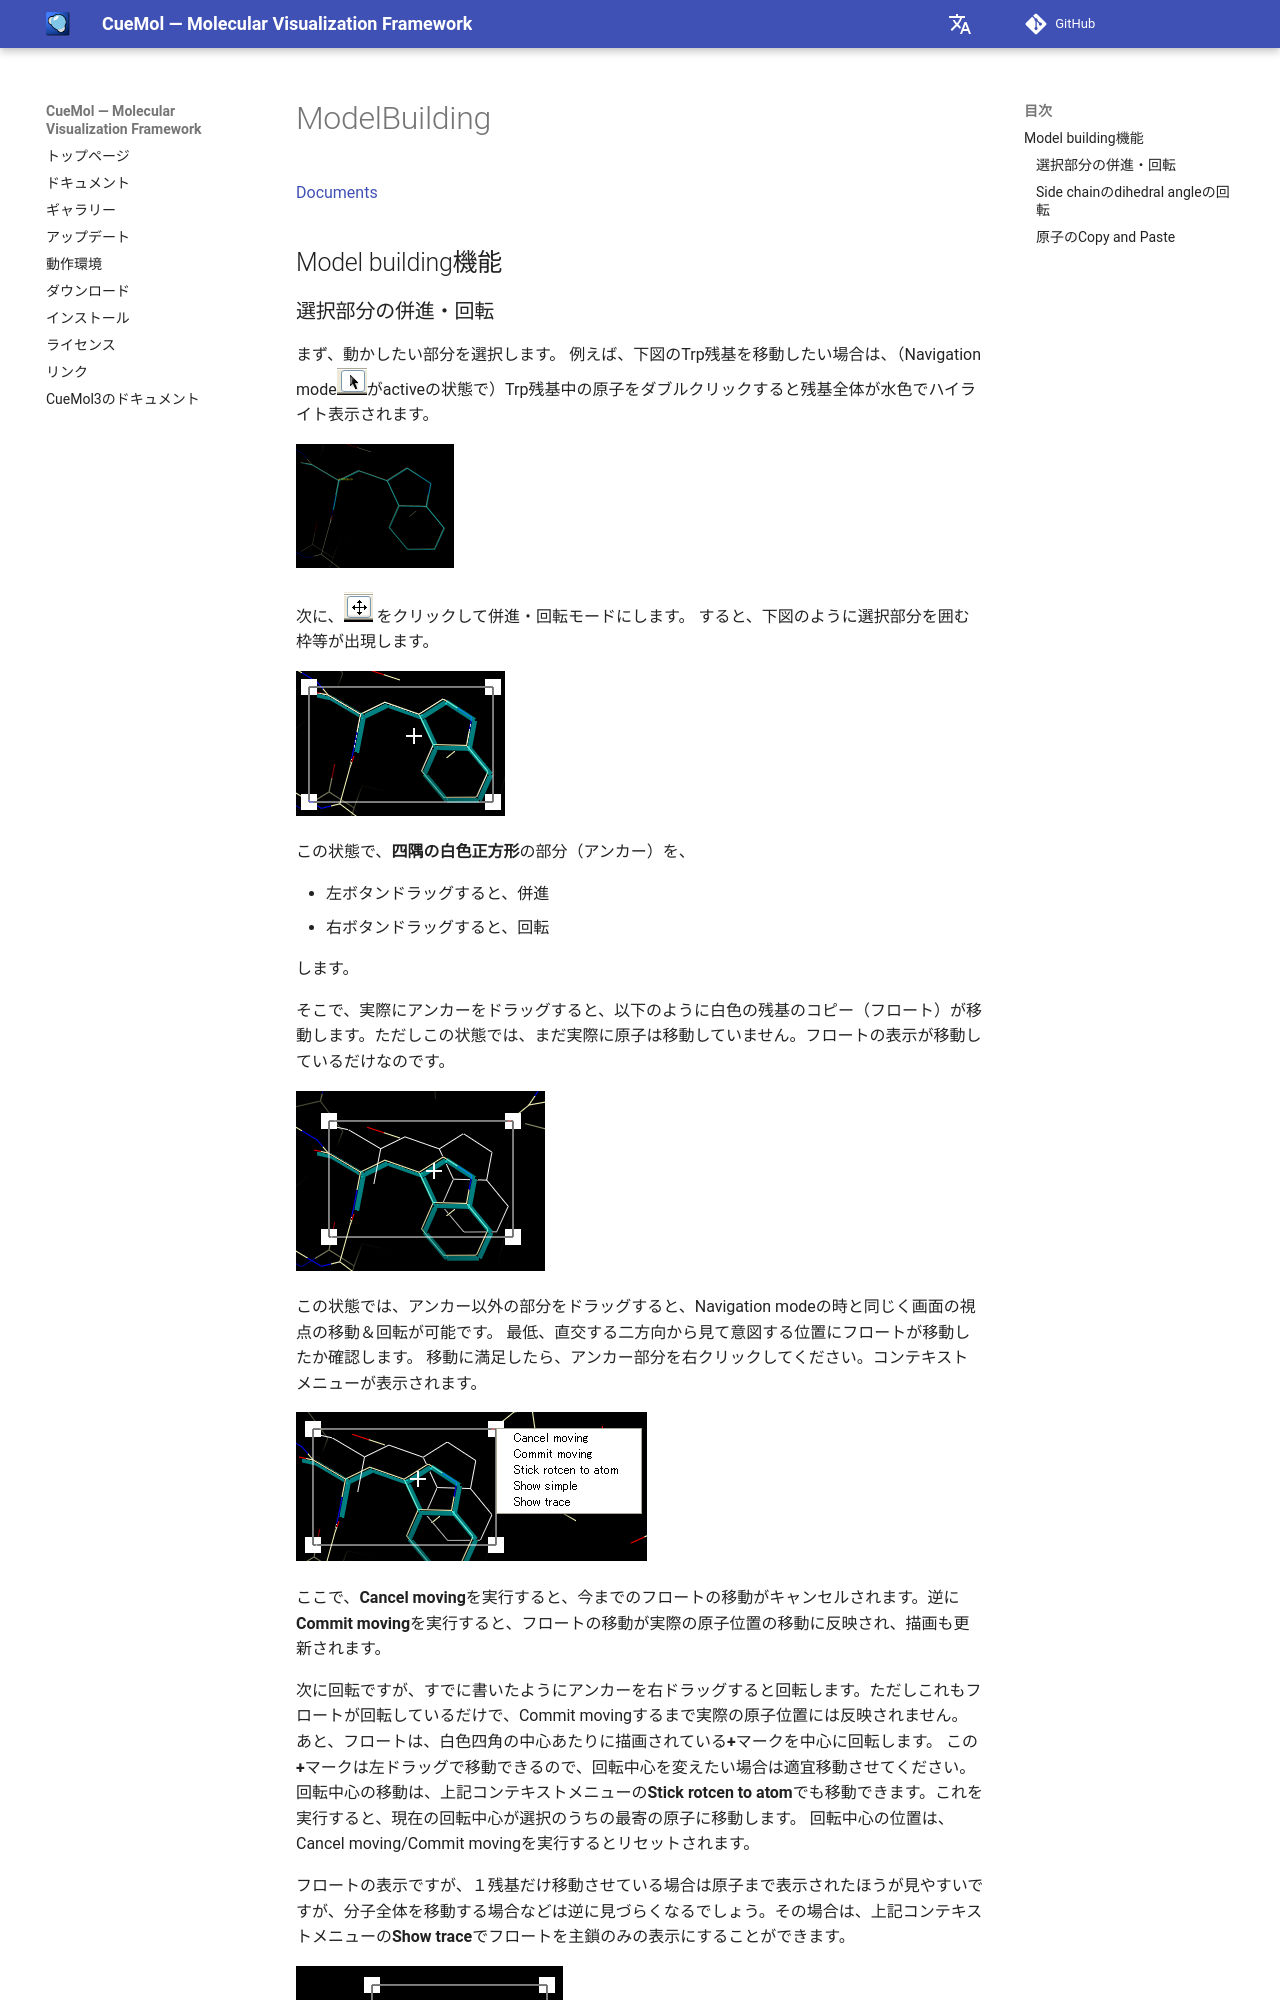

repository: CueMol/cuemol2_docs · page: Documents/ModelBuilding/index.html · generator: mkdocs

[Documents](../../Documents)

## Model building機能
### 選択部分の併進・回転

まず、動かしたい部分を選択します。
例えば、下図のTrp残基を移動したい場合は、（Navigation mode![navimode](../../assets/images/Documents/ModelBuilding/navimode.png)がactiveの状態で）Trp残基中の原子をダブルクリックすると残基全体が水色でハイライト表示されます。

![sel-trp1](../../assets/images/Documents/ModelBuilding/sel-trp1.png)


次に、![move-sel1](../../assets/images/Documents/ModelBuilding/move-sel1.png)
をクリックして併進・回転モードにします。
すると、下図のように選択部分を囲む枠等が出現します。

![mov-trp1](../../assets/images/Documents/ModelBuilding/mov-trp1.png)


この状態で、**四隅の白色正方形**の部分（アンカー）を、

*  左ボタンドラッグすると、併進
*  右ボタンドラッグすると、回転

します。

そこで、実際にアンカーをドラッグすると、以下のように白色の残基のコピー（フロート）が移動します。ただしこの状態では、まだ実際に原子は移動していません。フロートの表示が移動しているだけなのです。

![move-sel2](../../assets/images/Documents/ModelBuilding/move-sel2.png)

この状態では、アンカー以外の部分をドラッグすると、Navigation modeの時と同じく画面の視点の移動＆回転が可能です。
最低、直交する二方向から見て意図する位置にフロートが移動したか確認します。
移動に満足したら、アンカー部分を右クリックしてください。コンテキストメニューが表示されます。

![mov-trp3](../../assets/images/Documents/ModelBuilding/mov-trp3.png)

ここで、**Cancel moving**を実行すると、今までのフロートの移動がキャンセルされます。逆に**Commit moving**を実行すると、フロートの移動が実際の原子位置の移動に反映され、描画も更新されます。

次に回転ですが、すでに書いたようにアンカーを右ドラッグすると回転します。ただしこれもフロートが回転しているだけで、Commit movingするまで実際の原子位置には反映されません。
あと、フロートは、白色四角の中心あたりに描画されている**+**マークを中心に回転します。
この**+**マークは左ドラッグで移動できるので、回転中心を変えたい場合は適宜移動させてください。
回転中心の移動は、上記コンテキストメニューの**Stick rotcen to atom**でも移動できます。これを実行すると、現在の回転中心が選択のうちの最寄の原子に移動します。
回転中心の位置は、Cancel moving/Commit movingを実行するとリセットされます。
